Dataset: images (GitHub, 2026-1-NCC5/Projeto2). Classes: acucar, arroz, cafe, feijao, outros.

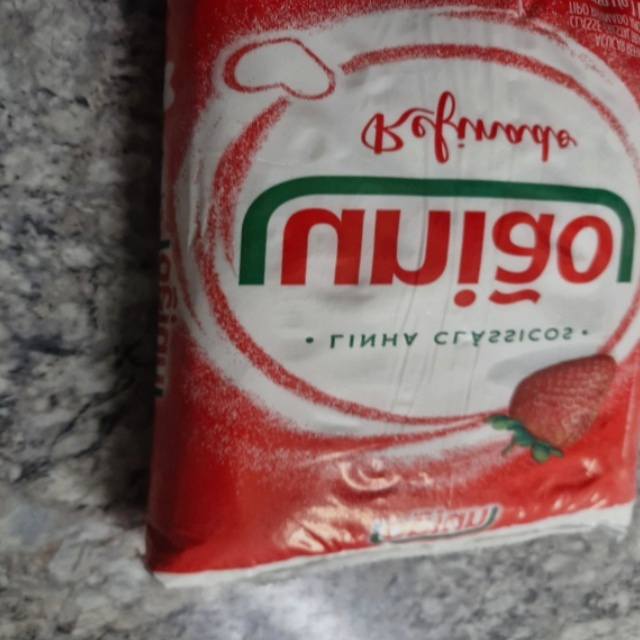
Label: acucar

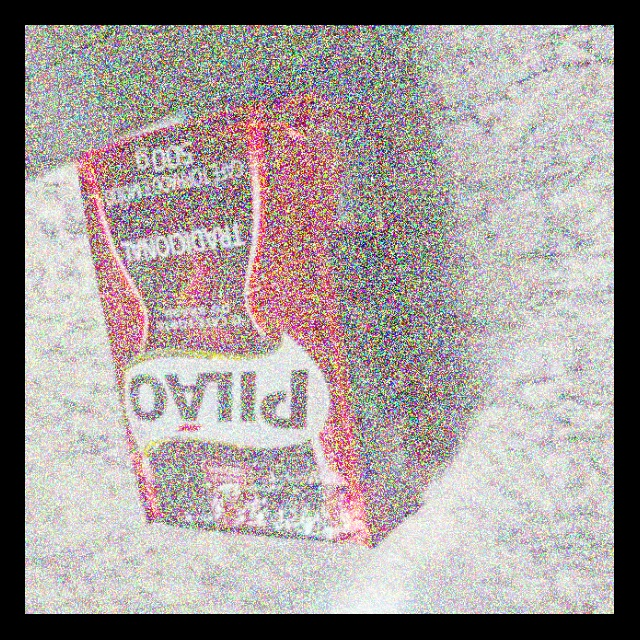
Label: cafe

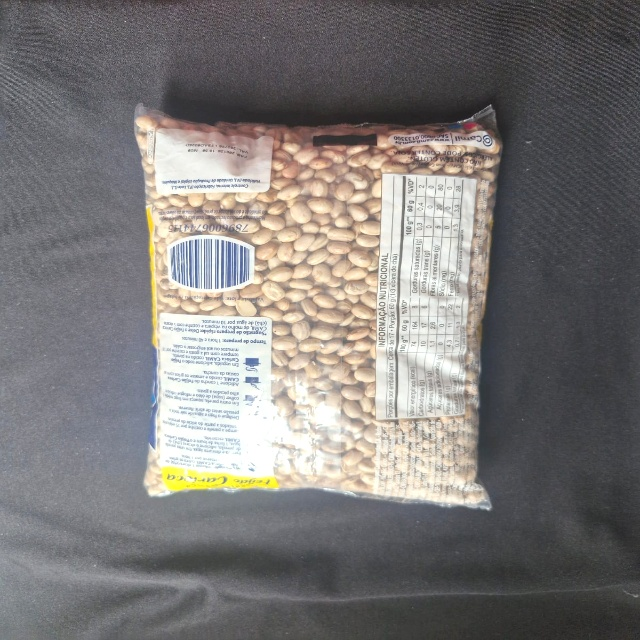
Label: feijao

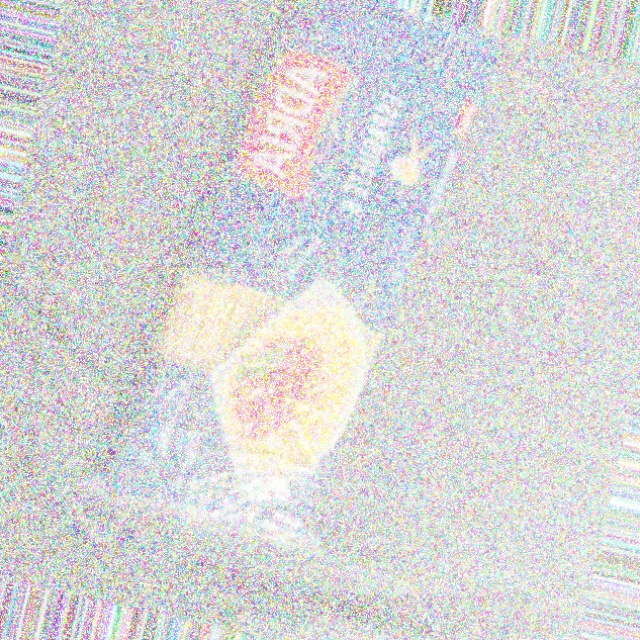
Label: outros

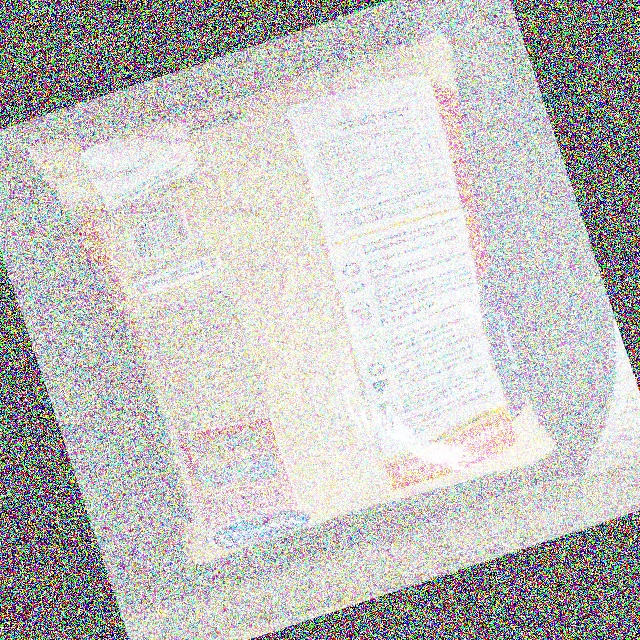
Label: arroz

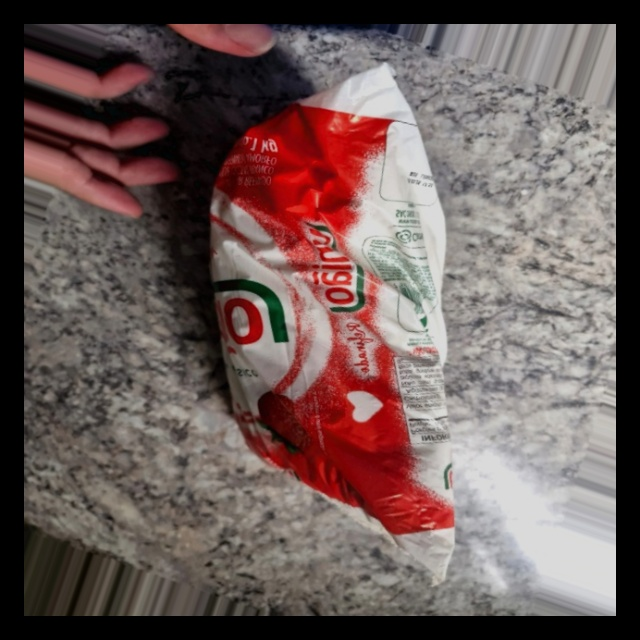
Label: acucar
